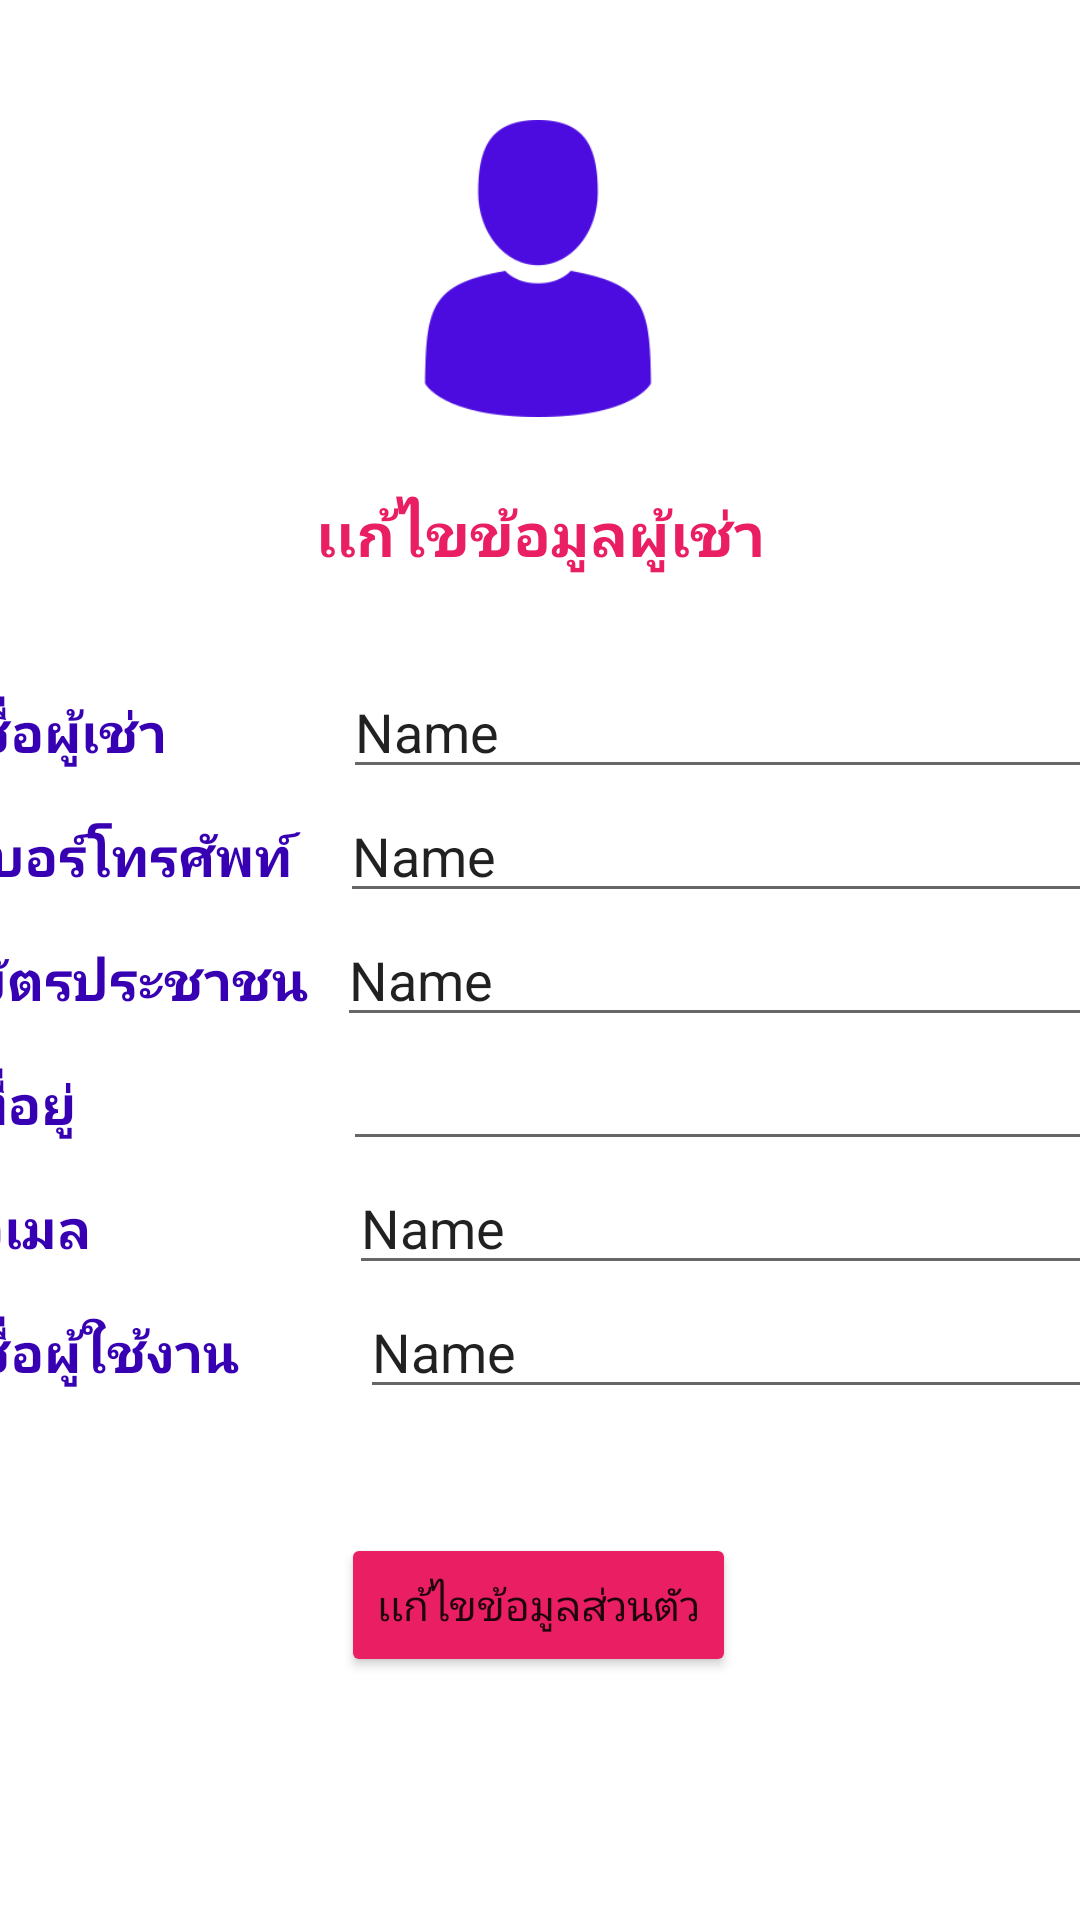

Write the Android layout XML for this screen, with the resource values it uses.
<!-- AndroidManifest.xml: application theme Theme.DormitoryApp -->
<!-- res/layout/fragment_edit_profile.xml -->
<?xml version="1.0" encoding="utf-8"?>
<androidx.constraintlayout.widget.ConstraintLayout xmlns:android="http://schemas.android.com/apk/res/android"
    xmlns:app="http://schemas.android.com/apk/res-auto"
    xmlns:tools="http://schemas.android.com/tools"
    android:layout_width="match_parent"
    android:layout_height="match_parent"
    tools:context=".EditProfileFragment">


    <ImageView
        android:id="@+id/imageView2"
        android:layout_width="122dp"
        android:layout_height="99dp"
        android:layout_marginTop="40dp"
        android:src="@mipmap/man_user"
        app:layout_constraintEnd_toEndOf="parent"
        app:layout_constraintHorizontal_bias="0.497"
        app:layout_constraintStart_toStartOf="parent"
        app:layout_constraintTop_toTopOf="parent" />

    <TextView
        android:id="@+id/textView3"
        android:layout_width="wrap_content"
        android:layout_height="wrap_content"
        android:layout_marginTop="25dp"
        android:text="เเก้ไขข้อมูลผู้เช่า"
        android:textColor="#E91E63"
        android:textColorHighlight="#F44336"
        android:textSize="20dp"
        android:textStyle="bold"
        app:layout_constraintEnd_toEndOf="parent"
        app:layout_constraintStart_toStartOf="parent"
        app:layout_constraintTop_toBottomOf="@+id/imageView2" />


    <Button
        android:id="@+id/btnEditProfile"
        android:layout_width="wrap_content"
        android:layout_height="wrap_content"
        android:layout_marginBottom="40dp"
        android:backgroundTint="#E91E63"
        android:text="เเก้ไขข้อมูลส่วนตัว"
        app:layout_constraintBottom_toBottomOf="parent"
        app:layout_constraintEnd_toEndOf="parent"
        app:layout_constraintHorizontal_bias="0.498"
        app:layout_constraintStart_toStartOf="parent"
        app:layout_constraintTop_toBottomOf="@+id/linearLayout3" />

    <LinearLayout
        android:id="@+id/linearLayout3"
        android:layout_width="380dp"
        android:layout_height="wrap_content"
        android:layout_marginTop="30dp"
        android:orientation="vertical"
        app:layout_constraintEnd_toEndOf="parent"
        app:layout_constraintStart_toStartOf="parent"
        app:layout_constraintTop_toBottomOf="@+id/textView3">


        <LinearLayout
            android:layout_width="match_parent"
            android:layout_height="wrap_content"
            android:orientation="horizontal">

            <TextView
                android:id="@+id/textView10"
                android:layout_width="78dp"
                android:layout_height="wrap_content"
                android:layout_weight="1"
                android:text="ชื่อผู้เช่า"
                android:textColor="@color/purple_700"
                android:textSize="18dp"
                android:textStyle="bold" />

            <EditText
                android:id="@+id/et_r_name"
                android:layout_width="wrap_content"
                android:layout_height="wrap_content"
                android:layout_weight="1"
                android:ems="10"
                android:inputType="textPersonName"
                android:text="Name" />
        </LinearLayout>



        <LinearLayout
            android:layout_width="match_parent"
            android:layout_height="wrap_content"
            android:orientation="horizontal">

            <TextView
                android:id="@+id/textViewf10"
                android:layout_width="76dp"
                android:layout_height="wrap_content"
                android:layout_weight="1"
                android:text="เบอร์โทรศัพท์"
                android:textColor="@color/purple_700"
                android:textSize="18dp"
                android:textStyle="bold" />

            <EditText
                android:id="@+id/et_r_tel"
                android:layout_width="wrap_content"
                android:layout_height="wrap_content"
                android:layout_weight="1"
                android:ems="10"
                android:inputType="textPersonName"
                android:text="Name" />
        </LinearLayout>

        <LinearLayout
            android:layout_width="match_parent"
            android:layout_height="wrap_content"
            android:orientation="horizontal">

            <TextView
                android:id="@+id/textView9"
                android:layout_width="74dp"
                android:layout_height="wrap_content"
                android:layout_weight="1"
                android:text="บัตรประชาชน"
                android:textColor="@color/purple_700"
                android:textSize="18dp"
                android:textStyle="bold" />

            <EditText
                android:id="@+id/et_r_idcard"
                android:layout_width="wrap_content"
                android:layout_height="wrap_content"
                android:layout_weight="1"
                android:ems="10"
                android:inputType="textPersonName"
                android:text="Name" />
        </LinearLayout>

        <LinearLayout
            android:layout_width="match_parent"
            android:layout_height="wrap_content"
            android:orientation="horizontal">

            <TextView
                android:id="@+id/textVi10"
                android:layout_width="78dp"
                android:layout_height="wrap_content"
                android:layout_weight="1"


                android:text="ที่อยู่"
                android:textColor="@color/purple_700"
                android:textSize="18dp"
                android:textStyle="bold" />

            <EditText
                android:id="@+id/et_r_add"
                android:layout_width="wrap_content"
                android:layout_height="wrap_content"
                android:layout_weight="1"
                android:ems="10"
                android:gravity="start|top"
                android:inputType="textMultiLine" />
        </LinearLayout>

        <LinearLayout
            android:layout_width="match_parent"
            android:layout_height="wrap_content"
            android:orientation="horizontal">

            <TextView
                android:id="@+id/textVi150"
                android:layout_width="82dp"
                android:layout_height="wrap_content"
                android:layout_weight="1"
                android:text="อีเมล"
                android:textColor="@color/purple_700"
                android:textSize="18dp"
                android:textStyle="bold" />

            <EditText
                android:id="@+id/et_r_email"
                android:layout_width="wrap_content"
                android:layout_height="wrap_content"
                android:layout_weight="1"
                android:ems="10"
                android:inputType="textPersonName"
                android:text="Name" />
        </LinearLayout>

        <LinearLayout
            android:layout_width="match_parent"
            android:layout_height="wrap_content"
            android:orientation="horizontal">

            <TextView
                android:id="@+id/textVig0"
                android:layout_width="wrap_content"
                android:layout_height="wrap_content"
                android:layout_weight="1"
                android:text="ชื่อผู้ใช้งาน"
                android:textColor="@color/purple_700"
                android:textSize="18dp"
                android:textStyle="bold" />

            <EditText
                android:id="@+id/et_username"
                android:layout_width="wrap_content"
                android:layout_height="wrap_content"
                android:layout_weight="1"
                android:ems="10"
                android:inputType="textPersonName"
                android:text="Name" />
        </LinearLayout>

    </LinearLayout>

</androidx.constraintlayout.widget.ConstraintLayout>
<!-- resources referenced by this layout -->
<resources>
  <!-- mipmap man_user: png bitmap (mipmap-mdpi, 12295 bytes) -->
  <style name="Theme.DormitoryApp" parent="Theme.MaterialComponents.DayNight.DarkActionBar">
          
          <item name="colorPrimary">@color/purple_500</item>
          <item name="colorPrimaryVariant">@color/purple_700</item>
          <item name="colorOnPrimary">@color/white</item>
          
          <item name="colorSecondary">@color/teal_200</item>
          <item name="colorSecondaryVariant">@color/teal_700</item>
          <item name="colorOnSecondary">@color/black</item>
          
          <item name="android:statusBarColor" tools:targetApi="l">?attr/colorPrimaryVariant</item>
          
      </style>
  <!-- not gathered from this repository: default colours our renderer supplied (Android Studio template values) -->
  <color name="purple_500">#FF6200EE</color>
  <color name="purple_700">#FF3700B3</color>
  <color name="teal_200">#FF03DAC5</color>
  <color name="teal_700">#FF018786</color>
  <color name="black">#FF000000</color>
  <color name="white">#FFFFFFFF</color>
</resources>
